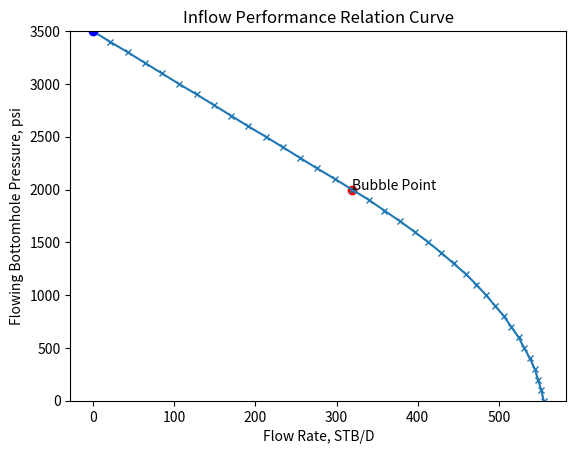

Write Python code to recreate this figure.

import matplotlib.pyplot as plt 
import math

def ipr(pr,pb,ptest,qtest,re=1000,rw=0.25,h=100,ko=100,mu=100, Bo=1):
    """
    Some values like well radius or formation oil factor are entered default.
    First, we need to find the pressure vs flow rate for the saturated reservoir conditions. 
    Then, these are found for the undersaturated reservoir conditions under 2 different scenarios.
      1) If test pressure is equal to or greater than bubble point
      2) If the test pressure is below the bubble point
    """
    if pb>=pr:
       list_q=[]
       list_pwf2=[]
       ylim=pr
       j_darcy=0.00708*ko*h/(mu*Bo*math.log(0.472*re/rw))
       print("Productivity index(J) is {} STB/D-psi".format(round(j_darcy,4)))
       qob=0
       for i in range(round(pr,-2),-100,-100):
           qomax=qtest/(1-0.2*ptest/pr-0.8*(ptest/pr)**2)
           qo=qomax*(1-0.2*(i/pr)-0.8*(i/pr)**2)
           list_pwf2.append(i)
           list_q.append(round(qo))
       print(list_q,list_pwf2)
       
    else:   
        #The case for undersaturated reservoirs where Pb is less than Pr
        ylim=pr    
        list_pwf2=[]
        list_q=[]
        for i in range(round(pr,-1),-100,-100):
            list_pwf2.append(i)
            
            if ptest>=pb:
                #When the entered test pressure is below bubble point
                j1=qtest/(pr-ptest)       
                qob=j1*(pr-pb)
                
                if i>=pb:
                    #When the loop pressure value of i is greater than bubble point                    
                    qo=j1*(pr-i)
                    list_q.append(round(qo))
                else:
                    #When the loop pressure value of i is less than bubble point
                    qo=qob+(j1*pb*(1-0.2*i/pb-0.8*(i/pb)**2)/1.8)
                    list_q.append(round(qo))
                    
            else:
                #When the entered test pressure is above bubble point
                j1=((qtest/((pr-pb)+pb/1.8*(1-0.2*ptest/pr-0.8*(ptest/pr)**2))))  
                qob=((qtest/((pr-pb)+pb/1.8*(1-0.2*ptest/pr-0.8*(ptest/pr)**2))*(pr-pb)))
                if i>=pb:
                    qo=j1*(pr-i)
                    list_q.append(round(qo))
                else:
                    qo=qob+(j1*pb/1.8*(1-0.2*i/pb-0.8*(i/pb)**2))
                    list_q.append(round(qo))  
    
    plt.plot(list_q, list_pwf2, marker="x",ms=5)
    plt.ylim(0,ylim)
    plt.xlabel("Flow Rate, STB/D")  
    plt.ylabel("Flowing Bottomhole Pressure, psi")
    plt.scatter(qob, pb, marker="o",color="r")
    plt.annotate("Bubble Point", (qob, pb))
    plt.plot(0, pr, marker="o",color="b")
    plt.title(label="Inflow Performance Relation Curve") 
    
ipr(3500,2000,1500,500)

